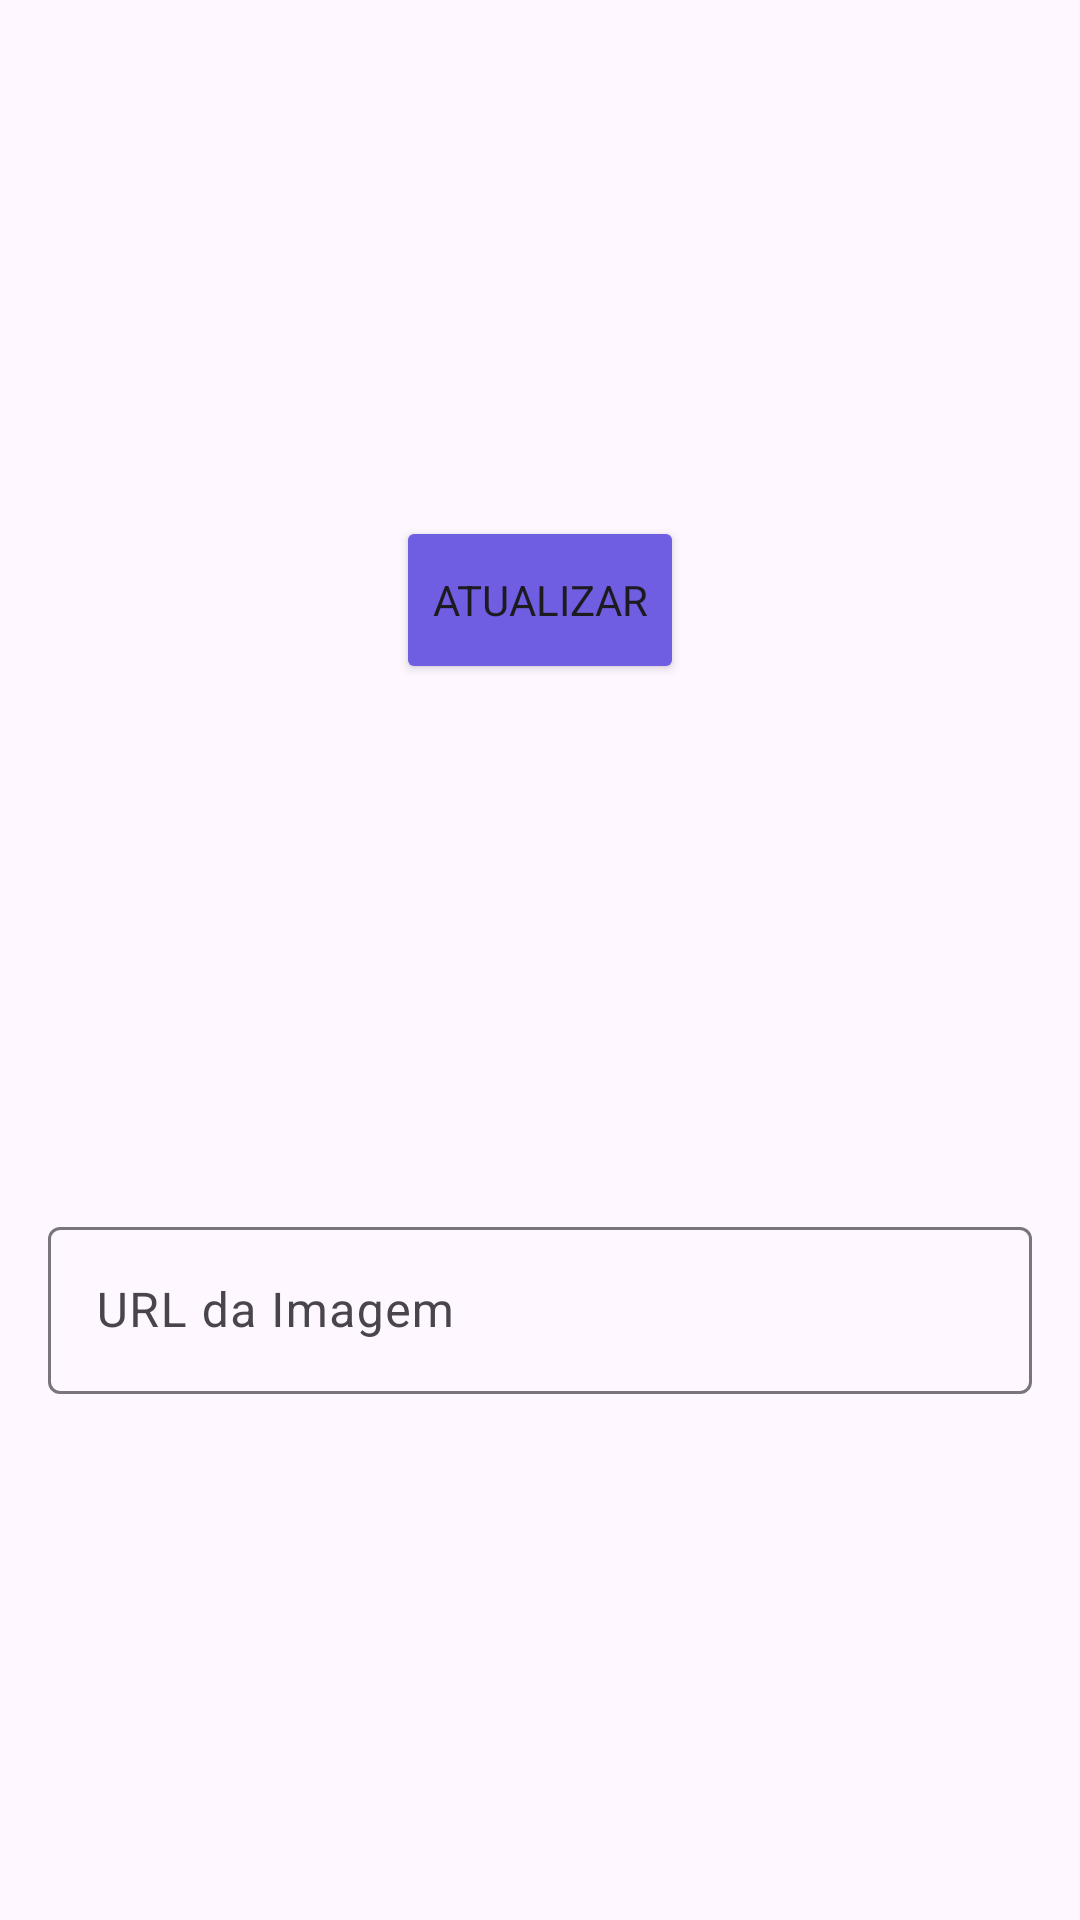

Reconstruct the res/layout file that produces this screen, plus the resources it refers to.
<!-- AndroidManifest.xml: application theme Theme.MyNotes -->
<!-- res/layout/dialog_add_image.xml -->
<?xml version="1.0" encoding="utf-8"?>
<ScrollView xmlns:android="http://schemas.android.com/apk/res/android"
    android:layout_width="match_parent"
    android:layout_height="wrap_content"
    xmlns:app="http://schemas.android.com/apk/res-auto"
    xmlns:tools="http://schemas.android.com/tools"
    android:fillViewport="true">
    <androidx.constraintlayout.widget.ConstraintLayout
        android:layout_width="match_parent"
        android:layout_height="match_parent">

        <ImageView
            android:id="@+id/add_image_image"
            android:layout_width="match_parent"
            android:layout_height="200dp"
            android:scaleType="centerCrop"
            app:layout_constraintTop_toTopOf="parent"
            app:layout_constraintEnd_toEndOf="parent"
            app:layout_constraintStart_toStartOf="parent"
            tools:src="@tools:sample/backgrounds/scenic"
            />

        <Button
            android:id="@+id/add_image_refresh"
            android:layout_width="wrap_content"
            android:layout_height="56dp"
            android:text="Atualizar"
            android:backgroundTint="@color/primary"
            app:icon="@drawable/action_refresh_icon"
            app:layout_constraintStart_toStartOf="parent"
            app:layout_constraintEnd_toEndOf="parent"
            app:layout_constraintTop_toBottomOf="@id/add_image_image"
            app:layout_constraintBottom_toBottomOf="@id/add_image_image"/>

        <com.google.android.material.textfield.TextInputLayout
            android:id="@+id/add_image_url_input"
            android:layout_width="match_parent"
            android:layout_height="wrap_content"
            android:hint="@string/image_url"
            android:layout_margin="16dp"
            app:layout_constraintTop_toBottomOf="@id/add_image_refresh"
            app:layout_constraintStart_toStartOf="parent"
            app:layout_constraintEnd_toEndOf="parent"
            app:layout_constraintBottom_toBottomOf="parent">
            <com.google.android.material.textfield.TextInputEditText
                android:layout_width="match_parent"
                android:layout_height="match_parent"
                android:inputType="text"
                android:importantForAutofill="no"/>
        </com.google.android.material.textfield.TextInputLayout>



    </androidx.constraintlayout.widget.ConstraintLayout>
</ScrollView>
<!-- resources referenced by this layout -->
<resources>
  <color name="primary">#6F5EE2</color>
  <string name="image_url">URL da Imagem</string>
  <style name="Theme.MyNotes" parent="Base.Theme.MyNotes" />
  <style name="Base.Theme.MyNotes" parent="Theme.Material3.DayNight.NoActionBar">
          
          <item name="colorPrimary">@color/primary</item>
          <item name="fontFamily">@font/inter_light</item>
      </style>
</resources>
